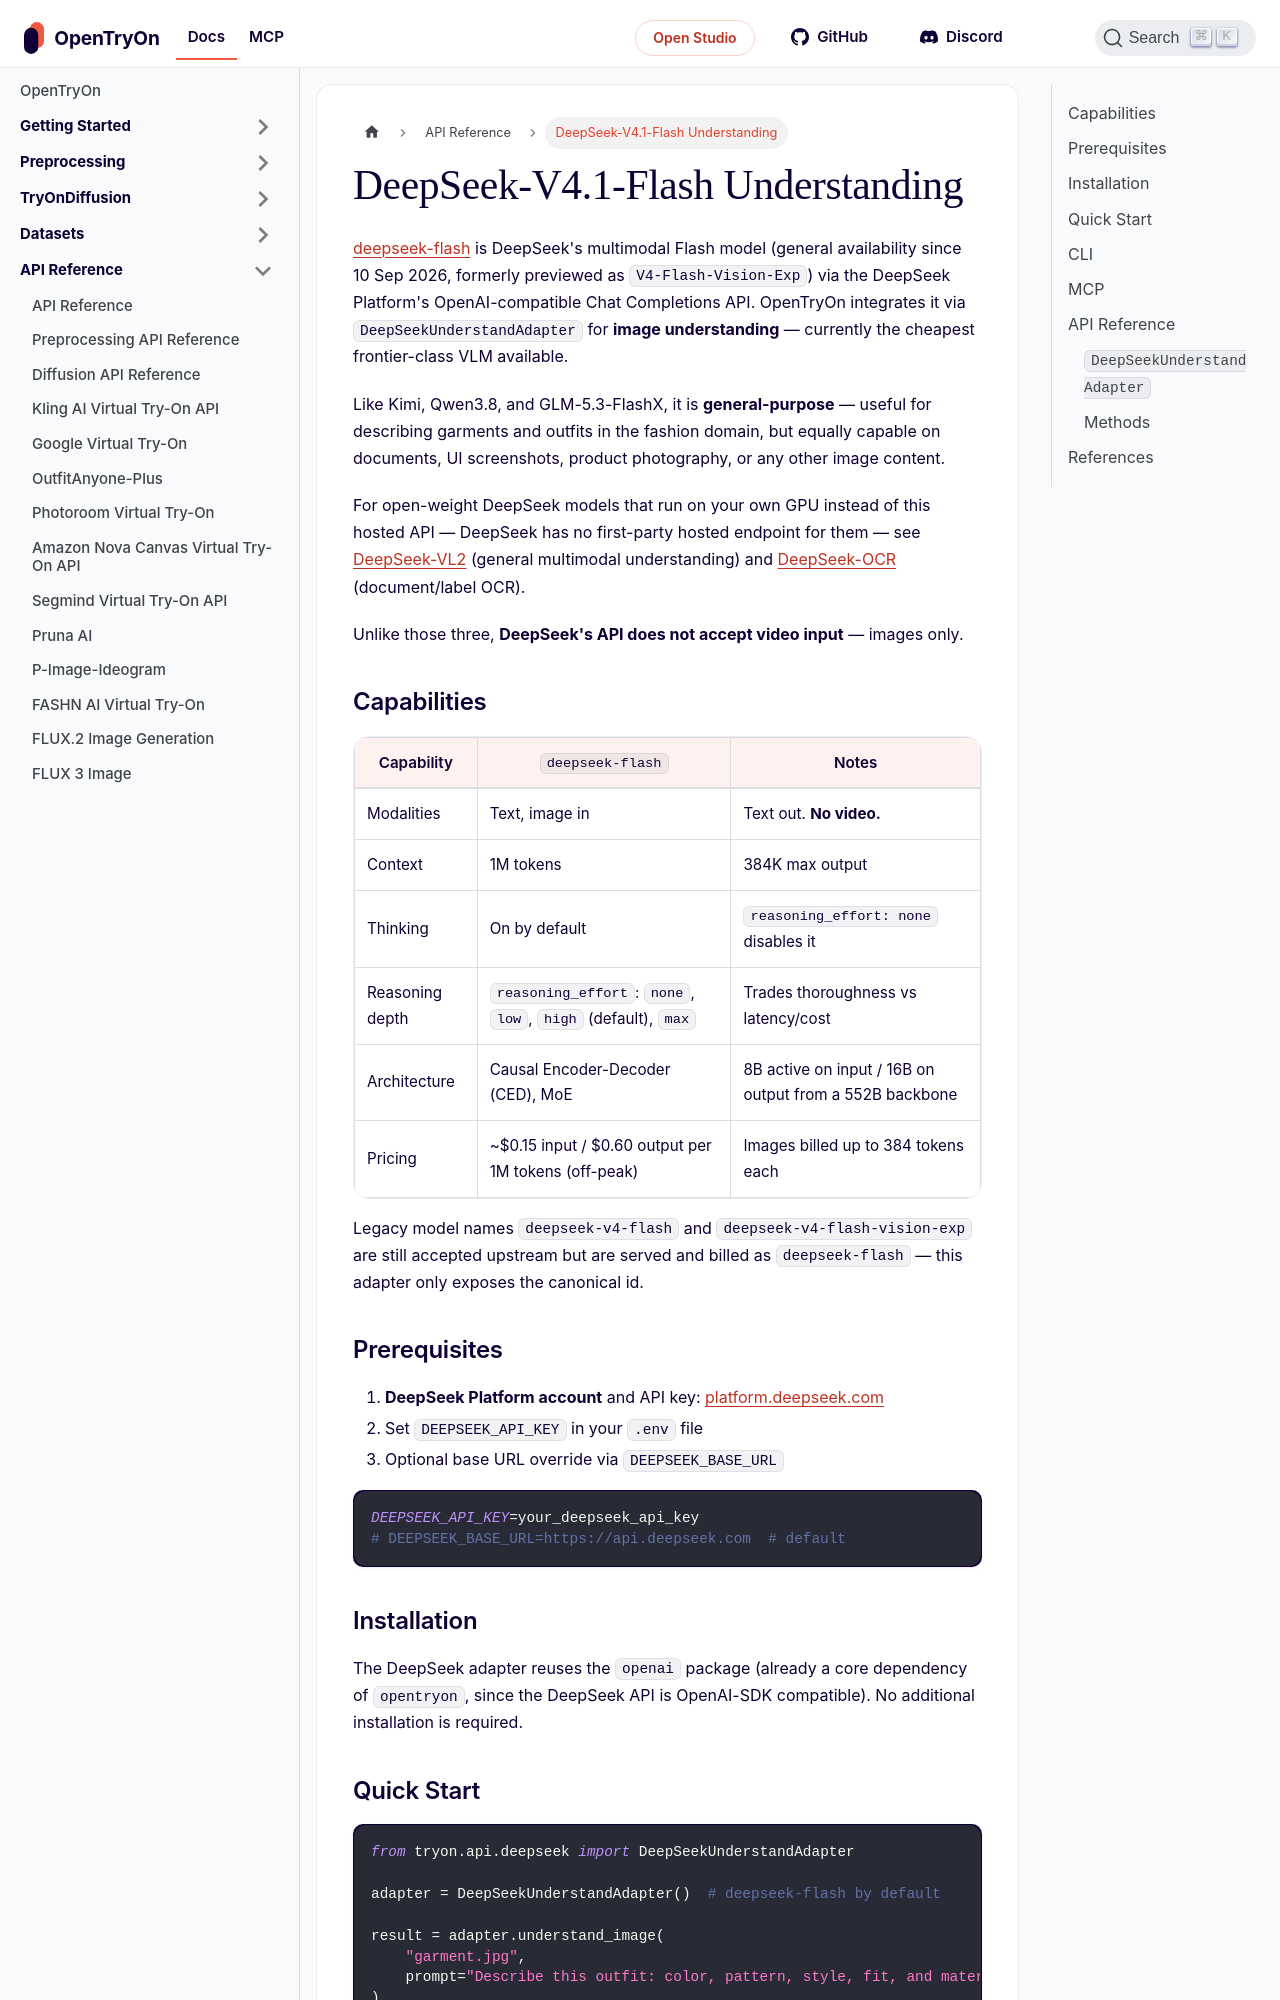

repository: tryonlabs/opentryon · page: api-reference/deepseek.html · generator: docusaurus

---
sidebar_position: 27
title: DeepSeek-V4.1-Flash Understanding
description: Multimodal text and image understanding using DeepSeek's deepseek-flash model via the opentryon DeepSeekUnderstandAdapter.
keywords:
  - DeepSeek
  - DeepSeek-V4.1-Flash
  - deepseek-flash
  - DeepSeek Platform
  - multimodal understanding
  - image understanding
  - vision language model
  - reasoning
---

# DeepSeek-V4.1-Flash Understanding

[deepseek-flash](https://api-docs.deepseek.com/quick_start/pricing/) is
DeepSeek's multimodal Flash model (general availability since 10 Sep 2026,
formerly previewed as `V4-Flash-Vision-Exp`) via the DeepSeek Platform's
OpenAI-compatible Chat Completions API. OpenTryOn integrates it via
`DeepSeekUnderstandAdapter` for **image understanding** — currently the
cheapest frontier-class VLM available.

Like Kimi, Qwen3.8, and GLM-5.3-FlashX, it is **general-purpose** — useful
for describing garments and outfits in the fashion domain, but equally
capable on documents, UI screenshots, product photography, or any other
image content.

For open-weight DeepSeek models that run on your own GPU instead of this
hosted API — DeepSeek has no first-party hosted endpoint for them — see
[DeepSeek-VL2](../local-models/deepseek-vl2.md) (general multimodal
understanding) and [DeepSeek-OCR](../local-models/deepseek-ocr.md)
(document/label OCR).

Unlike those three, **DeepSeek's API does not accept video input** — images
only.

## Capabilities

| Capability | `deepseek-flash` | Notes |
|---|---|---|
| Modalities | Text, image in | Text out. **No video.** |
| Context | 1M tokens | 384K max output |
| Thinking | On by default | `reasoning_effort: none` disables it |
| Reasoning depth | `reasoning_effort`: `none`, `low`, `high` (default), `max` | Trades thoroughness vs latency/cost |
| Architecture | Causal Encoder-Decoder (CED), MoE | 8B active on input / 16B on output from a 552B backbone |
| Pricing | ~$0.15 input / $0.60 output per 1M tokens (off-peak) | Images billed up to 384 tokens each |

Legacy model names `deepseek-v4-flash` and `deepseek-v4-flash-vision-exp`
are still accepted upstream but are served and billed as `deepseek-flash` —
this adapter only exposes the canonical id.
